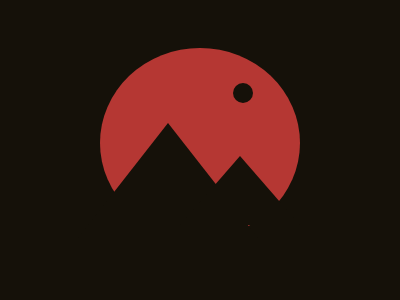

Give the HTML and CSS whose rendering is this image.

<!-- file: image.html -->
<div class="circle"></div>
<div class="moon"></div>
<div class="triangle1"></div>
<div class="triangle2"></div>

<link rel="stylesheet" href="style.css">


/* file: style.css */
  body {
    background: #151109;
  }
  .circle {
    width: 200px;
    height: 190px;
    background: #B53733;
    border-radius: 50%;
    position: absolute;
    margin: auto;
    top: -15; left: 0; bottom: 0; right: 0;
  }
  .moon {
    width: 20px;
    height: 20px;
    background: #151109;
    border-radius: 50%;
    position: absolute;
    margin: auto;
    top: -115; left: 85; bottom: 0; right: 0;
  }
  .triangle1 {
    width: 0px;
    height: 0px;
    border-left: 90px solid transparent;
    border-right: 90px solid transparent;
    border-bottom: 115px solid #151109;
    position: absolute;
    margin: auto;
    top: 60; left: -65; bottom: 0; right: 0;
  }
  .triangle2 {
    width: 0px;
    height: 0px;
    border-left: 60px solid transparent;
    border-right: 60px solid transparent;
    border-bottom: 69px solid #151109;
    position: absolute;
    margin: auto;
    top: 80; left: 80; bottom: 0; right: 0;
  }